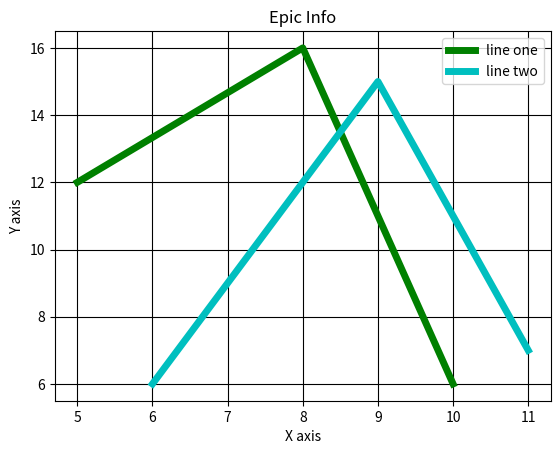

Write the Python code that produced this figure.
import matplotlib.pyplot as plt

x = [5,8,10]
y = [12,16,6]
x2 = [6,9,11]
y2 = [6,15,7]
plt.plot(x,y,'g',label='line one', linewidth=5)
plt.plot(x2,y2,'c',label='line two',linewidth=5)
plt.title('Epic Info')
plt.ylabel('Y axis')
plt.xlabel('X axis')
plt.legend()
plt.grid(True,color='k')
plt.show()
